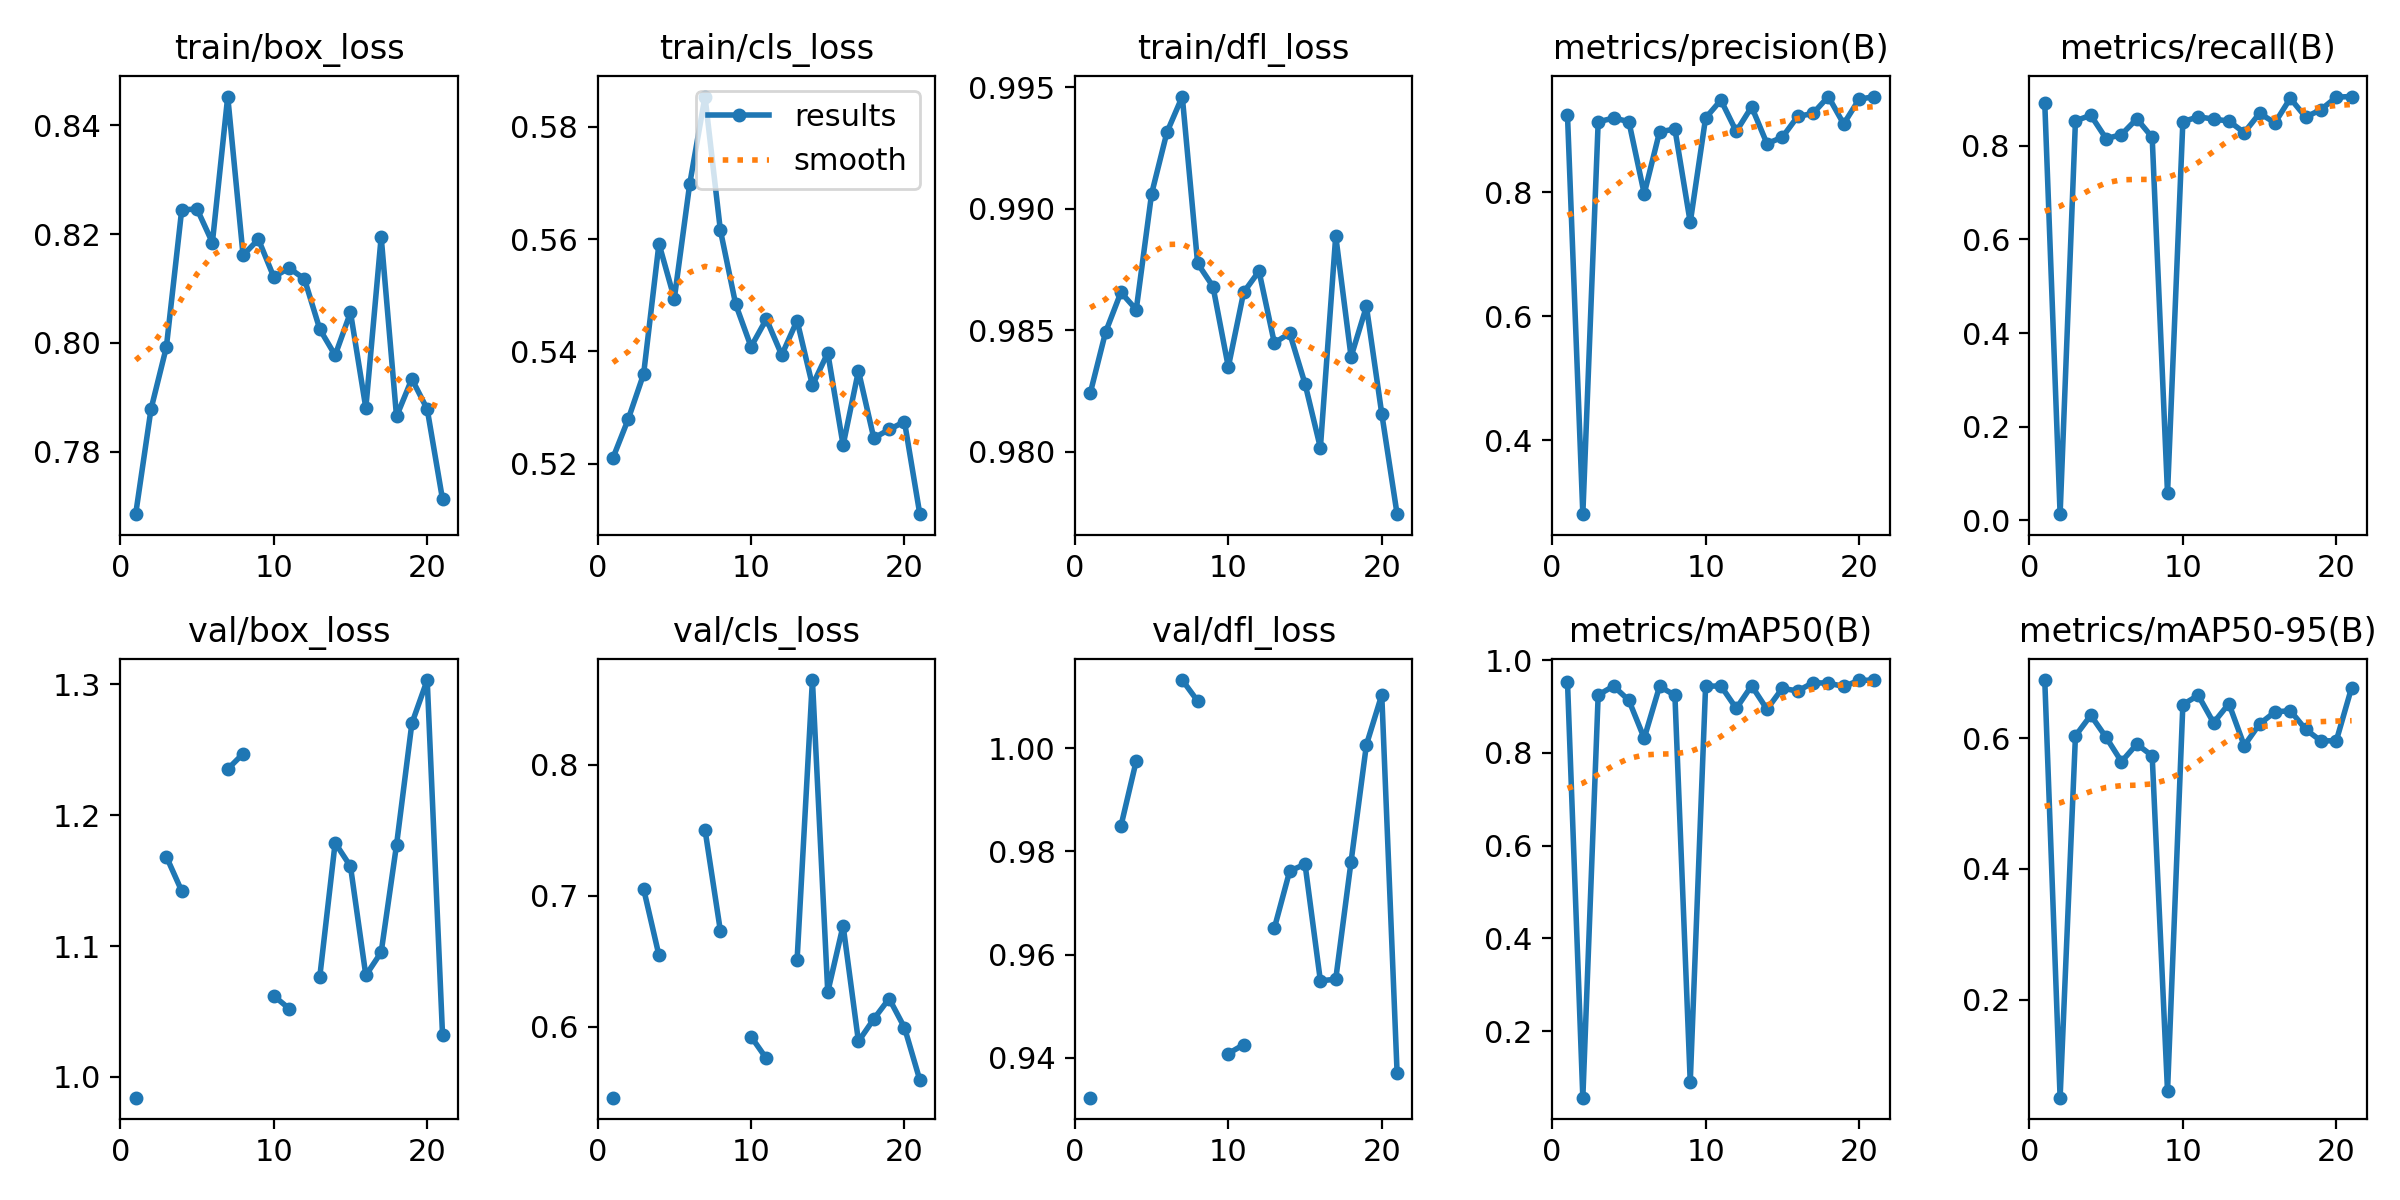

The table this chart was drawn from, first rows:
epoch, time, train/box_loss, train/cls_loss, train/dfl_loss, metrics/precision(B), metrics/recall(B), metrics/mAP50(B), metrics/mAP50-95(B), val/box_loss, val/cls_loss, val/dfl_loss, lr/pg0, lr/pg1, lr/pg2
1, 8.993, 0.7685, 0.521, 0.9824, 0.9243, 0.8916, 0.9535, 0.6892, 0.9842, 0.5459, 0.9323, 0.0004144, 0.0004144, 0.0004144
2, 17.97, 0.7878, 0.528, 0.9849, 0.2803, 0.01349, 0.05622, 0.04982, nan, nan, nan, 0.0008348, 0.0008348, 0.0008348
3, 28.25, 0.7992, 0.536, 0.9866, 0.9136, 0.8534, 0.9247, 0.6038, 1.168, 0.7052, 0.9849, 0.001247, 0.001247, 0.001247
4, 38.35, 0.8245, 0.5592, 0.9859, 0.9197, 0.8653, 0.9439, 0.6353, 1.142, 0.6545, 0.9976, 0.001387, 0.001387, 0.001387
5, 48.09, 0.8246, 0.5494, 0.9906, 0.914, 0.8153, 0.9133, 0.6015, nan, nan, nan, 0.001372, 0.001372, 0.001372
6, 57.48, 0.8184, 0.5698, 0.9931, 0.7975, 0.824, 0.8315, 0.5643, nan, nan, nan, 0.001358, 0.001358, 0.001358
7, 66.89, 0.8453, 0.5854, 0.9946, 0.8974, 0.8577, 0.9433, 0.5912, 1.235, 0.7505, 1.013, 0.001344, 0.001344, 0.001344
8, 76.32, 0.8161, 0.5616, 0.9878, 0.902, 0.8182, 0.9241, 0.5732, 1.247, 0.6734, 1.009, 0.00133, 0.00133, 0.00133
9, 85.15, 0.819, 0.5484, 0.9868, 0.7512, 0.05794, 0.08971, 0.05978, nan, nan, nan, 0.001316, 0.001316, 0.001316
10, 94.61, 0.8121, 0.5408, 0.9835, 0.9198, 0.8516, 0.9436, 0.6517, 1.062, 0.5925, 0.9408, 0.001302, 0.001302, 0.001302
11, 104, 0.8138, 0.5458, 0.9866, 0.9486, 0.8619, 0.9442, 0.6659, 1.052, 0.5758, 0.9425, 0.001288, 0.001288, 0.001288
12, 113.8, 0.8117, 0.5394, 0.9874, 0.8981, 0.8571, 0.8958, 0.6239, nan, nan, nan, 0.001273, 0.001273, 0.001273
13, 124.2, 0.8025, 0.5455, 0.9845, 0.9378, 0.8528, 0.9447, 0.6531, 1.077, 0.6509, 0.9651, 0.001259, 0.001259, 0.001259
14, 133.7, 0.7977, 0.534, 0.9849, 0.8784, 0.8282, 0.8939, 0.5887, 1.179, 0.8647, 0.9762, 0.001245, 0.001245, 0.001245
15, 143.3, 0.8056, 0.5398, 0.9828, 0.8887, 0.8695, 0.9391, 0.6221, 1.161, 0.6265, 0.9775, 0.001231, 0.001231, 0.001231
16, 152.6, 0.788, 0.5233, 0.9802, 0.9223, 0.849, 0.9334, 0.6403, 1.078, 0.6773, 0.9549, 0.001217, 0.001217, 0.001217
17, 162, 0.8195, 0.5365, 0.9889, 0.9271, 0.9015, 0.9512, 0.6424, 1.095, 0.5889, 0.9552, 0.001203, 0.001203, 0.001203
18, 171.5, 0.7864, 0.5246, 0.9839, 0.9543, 0.8613, 0.9503, 0.6138, 1.177, 0.606, 0.978, 0.001189, 0.001189, 0.001189
19, 181.1, 0.7933, 0.5261, 0.986, 0.9101, 0.8772, 0.9431, 0.596, 1.27, 0.6216, 1.001, 0.001174, 0.001174, 0.001174
20, 190.7, 0.7878, 0.5275, 0.9816, 0.9499, 0.904, 0.9562, 0.5963, 1.303, 0.5994, 1.01, 0.00116, 0.00116, 0.00116
21, 201.5, 0.7712, 0.511, 0.9774, 0.9544, 0.9052, 0.9569, 0.6778, 1.032, 0.5594, 0.937, 0.001146, 0.001146, 0.001146
